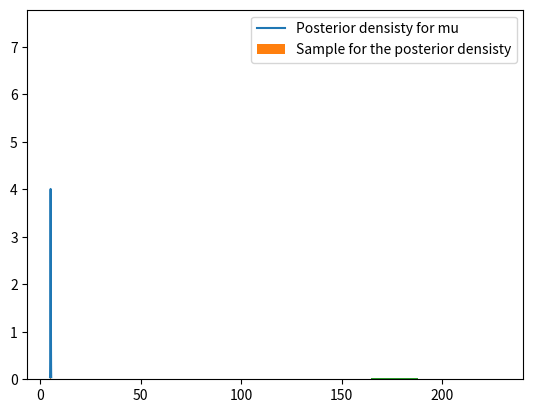

This chart was generated by the following Python code:
import numpy as np
import math
import random
import statistics
import matplotlib.pyplot as plt
import scipy.stats as stats
from scipy.stats import norm

mu = 5
n = 100
X_data = np.random.normal(mu,1,n)

mu_prior = 1
mu_post = (np.sum(X_data) + mu_prior)/(n+1)
var_post = 1/(n+1)
sd_post = np.sqrt(var_post)

x = np.linspace(mu_post - (3*sd_post),mu_post + (3*sd_post),100)
y_x = stats.norm.pdf(x, mu_post, sd_post)

plt.plot(x,y_x, label = 'Posterior densisty for mu')

B = 100

X_post = np.random.normal(mu_post,sd_post,B)

plt.hist(X_post, bins = 30, density = True, label = 'Sample for the posterior densisty')
plt.legend()
plt.show()

theta_sample = np.exp(X_post)
plt.hist(theta_sample, bins = 30, density = True, label = 'Sample for the posterior density of theta = e^mu')
plt.show()
